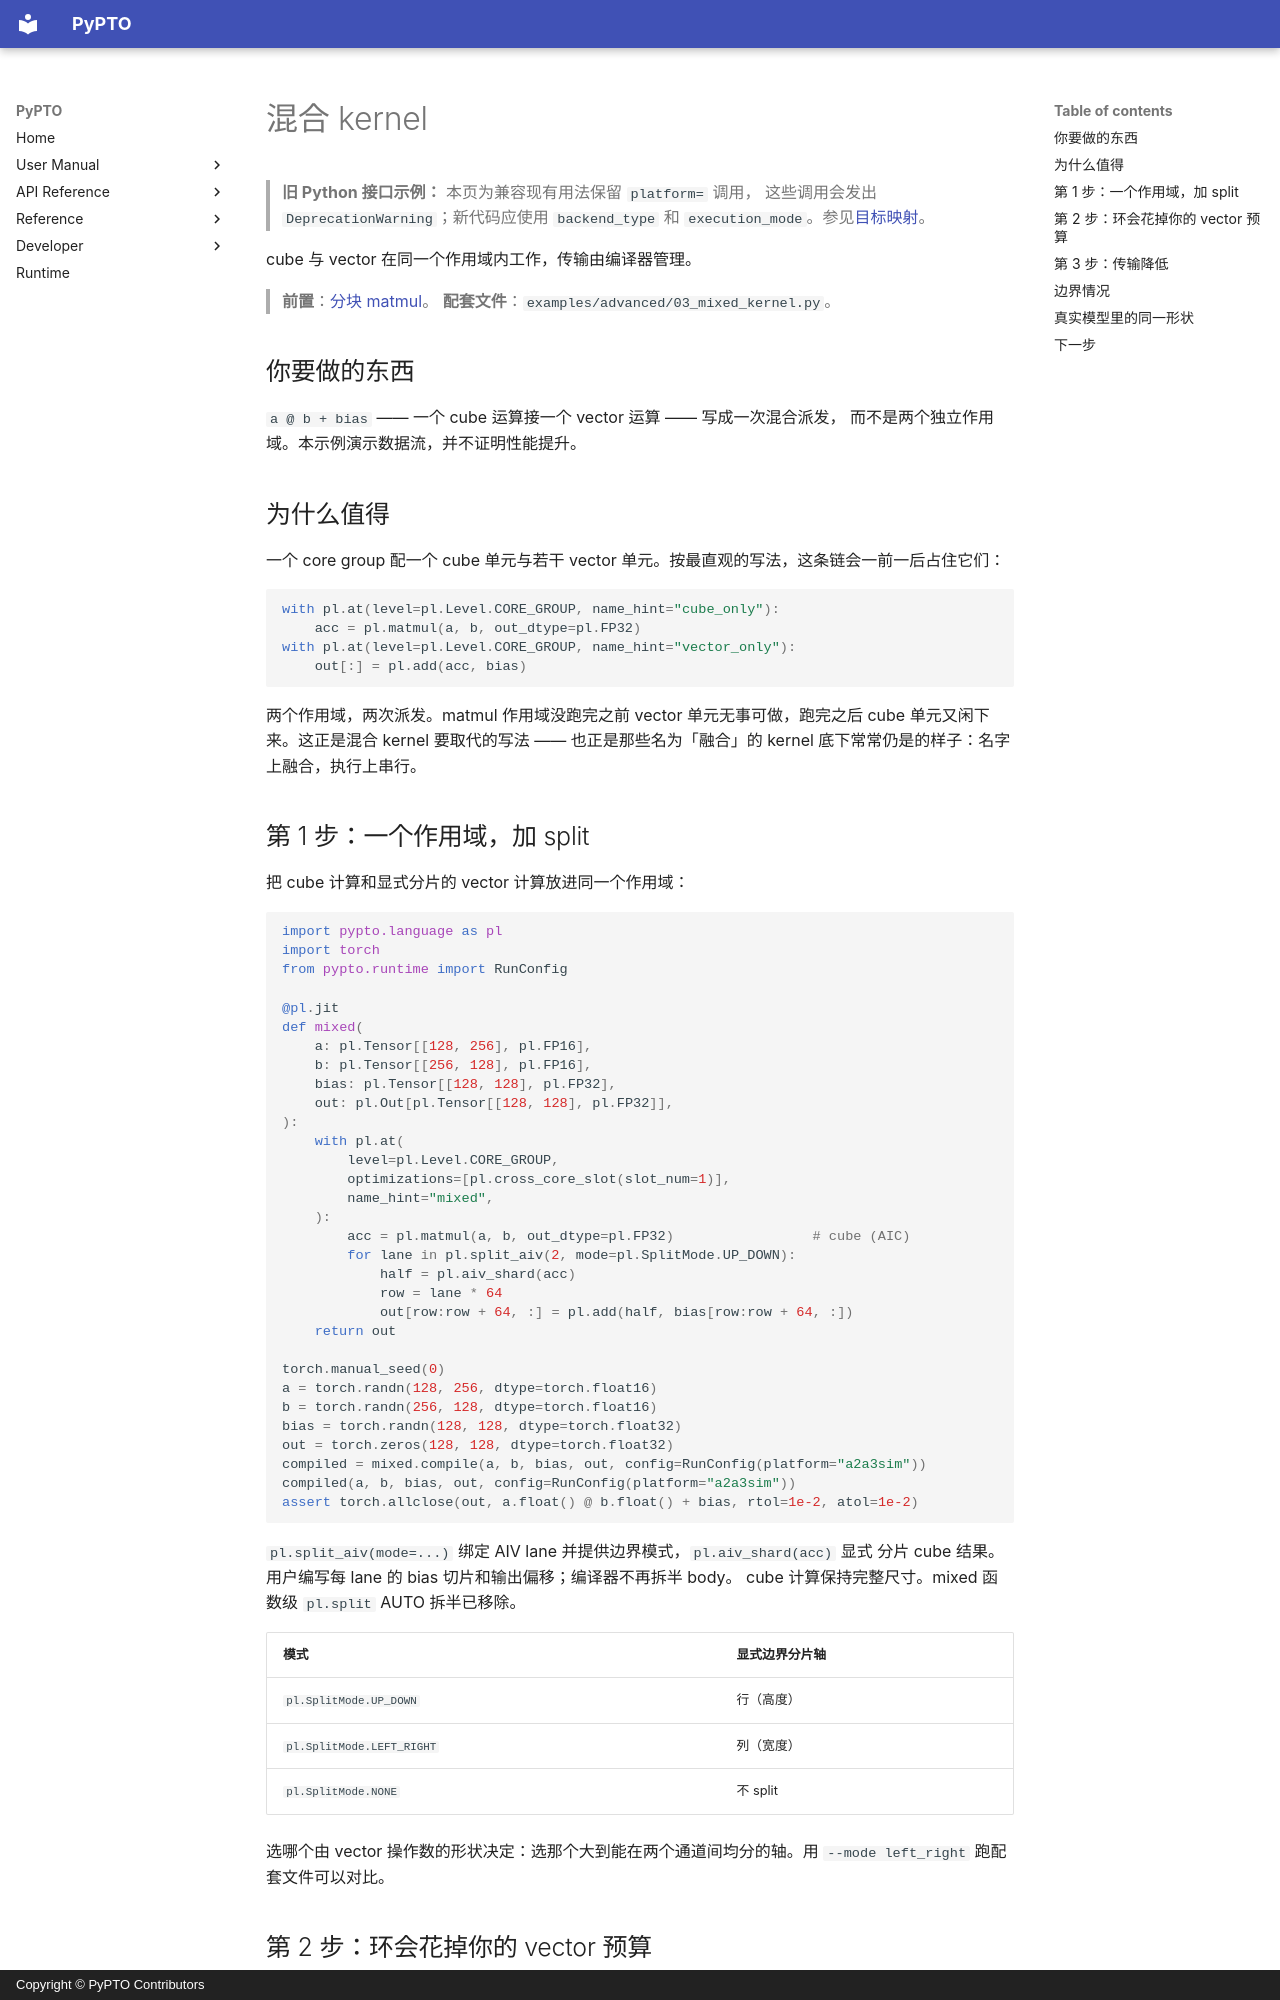

repository: hw-native-sys/pypto · page: zh/user/tutorials/03-mixed-kernel/index.html · generator: mkdocs · copyright: Copyright © PyPTO Contributors

# 混合 kernel

> **旧 Python 接口示例：** 本页为兼容现有用法保留 `platform=` 调用，
> 这些调用会发出 `DeprecationWarning`；新代码应使用 `backend_type` 和
> `execution_mode`。参见[目标映射](../../dev/08-entry-points.md#迁移旧-platform-示例)。

cube 与 vector 在同一个作用域内工作，传输由编译器管理。

> **前置**：[分块 matmul](02-matmul.md)。
> **配套文件**：`examples/advanced/03_mixed_kernel.py`。

## 你要做的东西

`a @ b + bias` —— 一个 cube 运算接一个 vector 运算 —— 写成一次混合派发，
而不是两个独立作用域。本示例演示数据流，并不证明性能提升。

## 为什么值得

一个 core group 配一个 cube 单元与若干 vector 单元。按最直观的写法，这条链会一前一后占住它们：

```python
with pl.at(level=pl.Level.CORE_GROUP, name_hint="cube_only"):
    acc = pl.matmul(a, b, out_dtype=pl.FP32)
with pl.at(level=pl.Level.CORE_GROUP, name_hint="vector_only"):
    out[:] = pl.add(acc, bias)
```

两个作用域，两次派发。matmul 作用域没跑完之前 vector 单元无事可做，跑完之后 cube 单元又闲下来。这正是混合 kernel 要取代的写法 —— 也正是那些名为「融合」的 kernel 底下常常仍是的样子：名字上融合，执行上串行。
